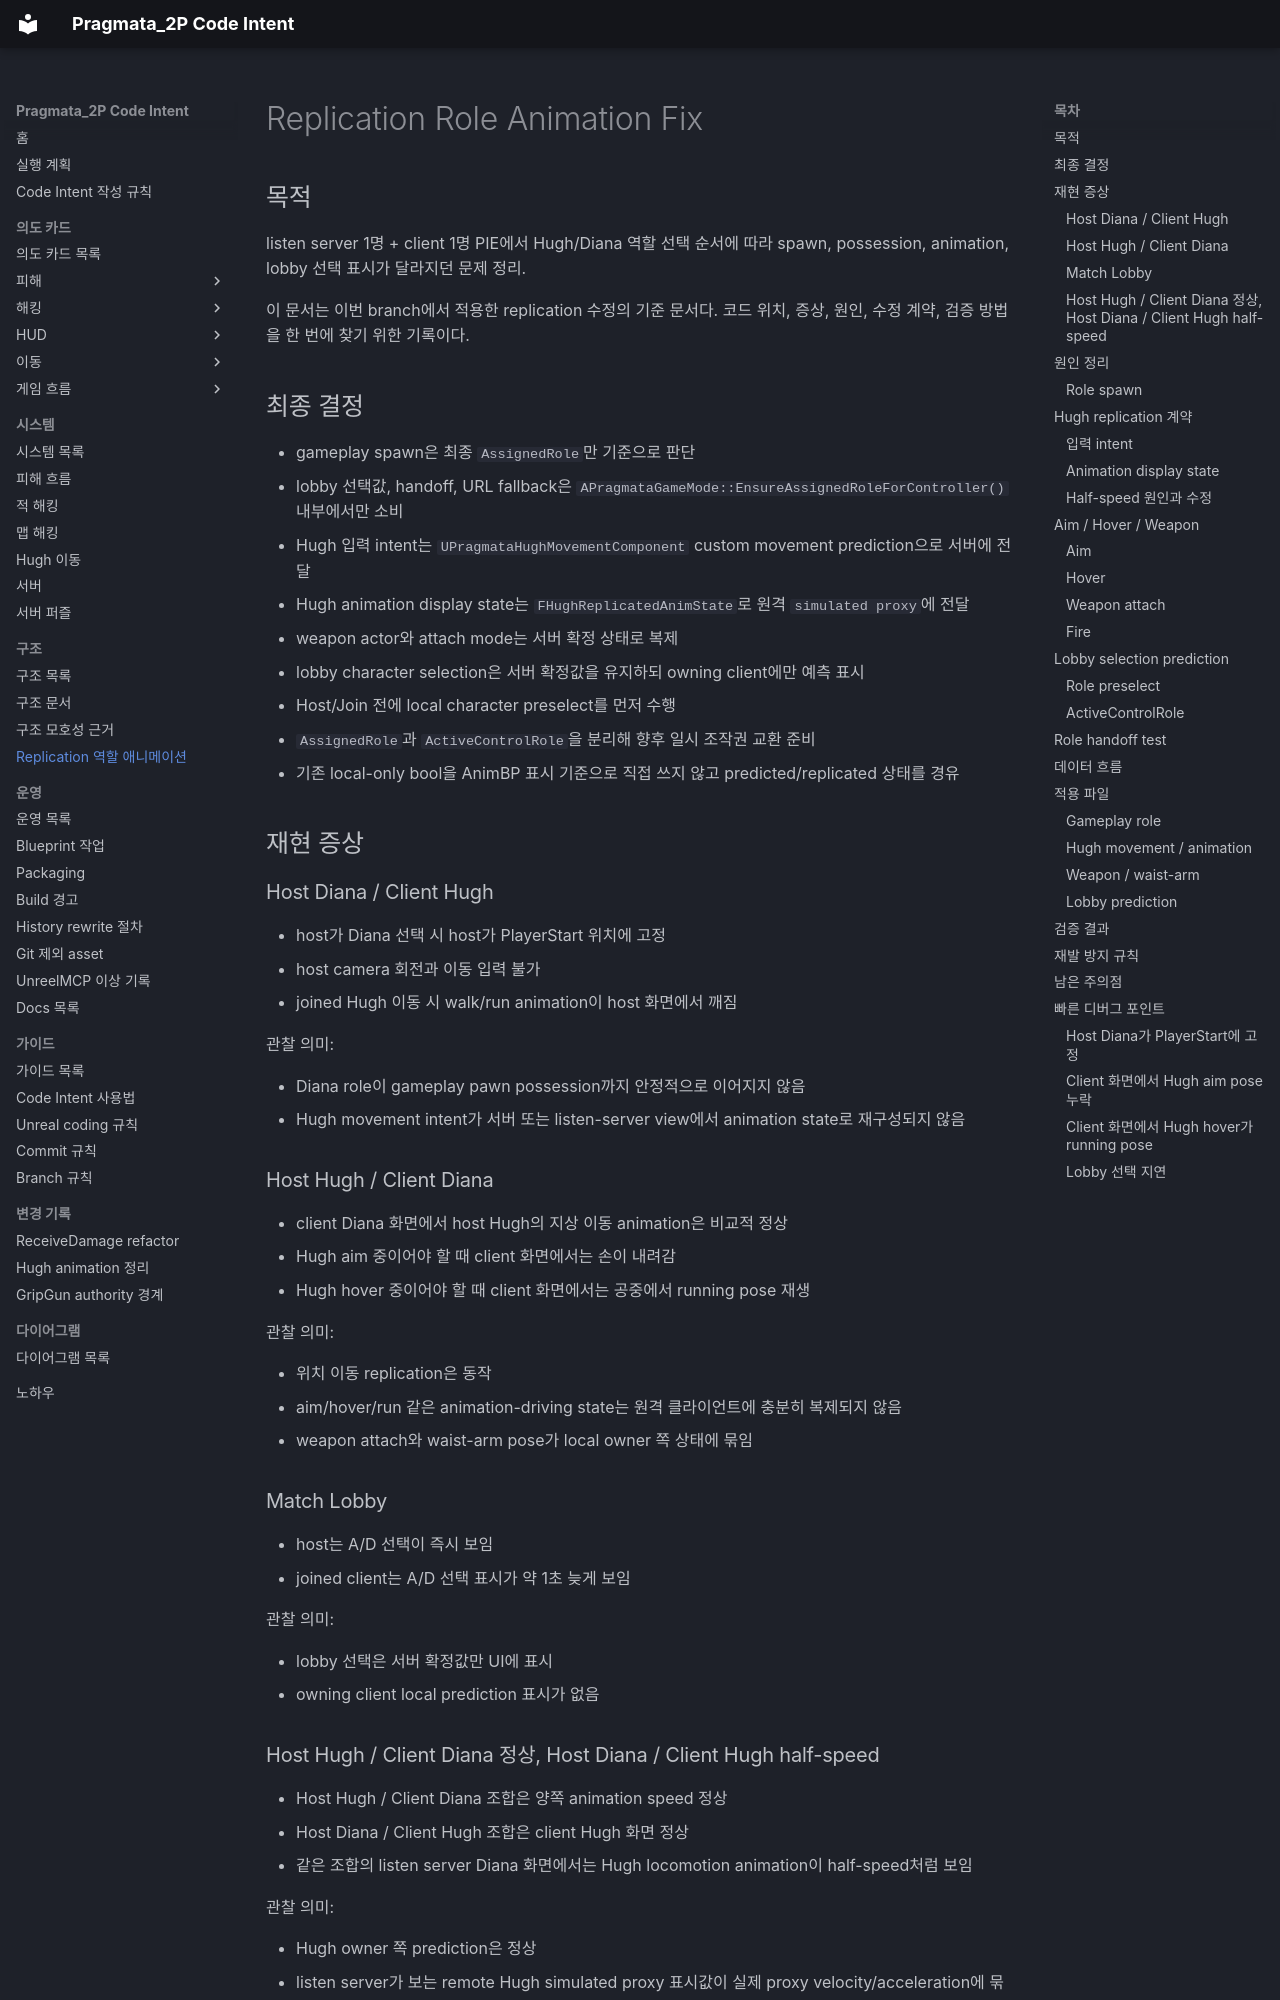

repository: yj9809/Pragmata_2P_Clean · page: Architecture/replication-role-animation-fix.html · generator: mkdocs

# Replication Role Animation Fix

## 목적

listen server 1명 + client 1명 PIE에서 Hugh/Diana 역할 선택 순서에 따라 spawn, possession, animation, lobby 선택 표시가 달라지던 문제 정리.

이 문서는 이번 branch에서 적용한 replication 수정의 기준 문서다.
코드 위치, 증상, 원인, 수정 계약, 검증 방법을 한 번에 찾기 위한 기록이다.

## 최종 결정

- gameplay spawn은 최종 `AssignedRole`만 기준으로 판단
- lobby 선택값, handoff, URL fallback은 `APragmataGameMode::EnsureAssignedRoleForController()` 내부에서만 소비
- Hugh 입력 intent는 `UPragmataHughMovementComponent` custom movement prediction으로 서버에 전달
- Hugh animation display state는 `FHughReplicatedAnimState`로 원격 `simulated proxy`에 전달
- weapon actor와 attach mode는 서버 확정 상태로 복제
- lobby character selection은 서버 확정값을 유지하되 owning client에만 예측 표시
- Host/Join 전에 local character preselect를 먼저 수행
- `AssignedRole`과 `ActiveControlRole`을 분리해 향후 일시 조작권 교환 준비
- 기존 local-only bool을 AnimBP 표시 기준으로 직접 쓰지 않고 predicted/replicated 상태를 경유

## 재현 증상

### Host Diana / Client Hugh

- host가 Diana 선택 시 host가 PlayerStart 위치에 고정
- host camera 회전과 이동 입력 불가
- joined Hugh 이동 시 walk/run animation이 host 화면에서 깨짐

관찰 의미:

- Diana role이 gameplay pawn possession까지 안정적으로 이어지지 않음
- Hugh movement intent가 서버 또는 listen-server view에서 animation state로 재구성되지 않음

### Host Hugh / Client Diana

- client Diana 화면에서 host Hugh의 지상 이동 animation은 비교적 정상
- Hugh aim 중이어야 할 때 client 화면에서는 손이 내려감
- Hugh hover 중이어야 할 때 client 화면에서는 공중에서 running pose 재생

관찰 의미:

- 위치 이동 replication은 동작
- aim/hover/run 같은 animation-driving state는 원격 클라이언트에 충분히 복제되지 않음
- weapon attach와 waist-arm pose가 local owner 쪽 상태에 묶임

### Match Lobby

- host는 A/D 선택이 즉시 보임
- joined client는 A/D 선택 표시가 약 1초 늦게 보임

관찰 의미:

- lobby 선택은 서버 확정값만 UI에 표시
- owning client local prediction 표시가 없음
